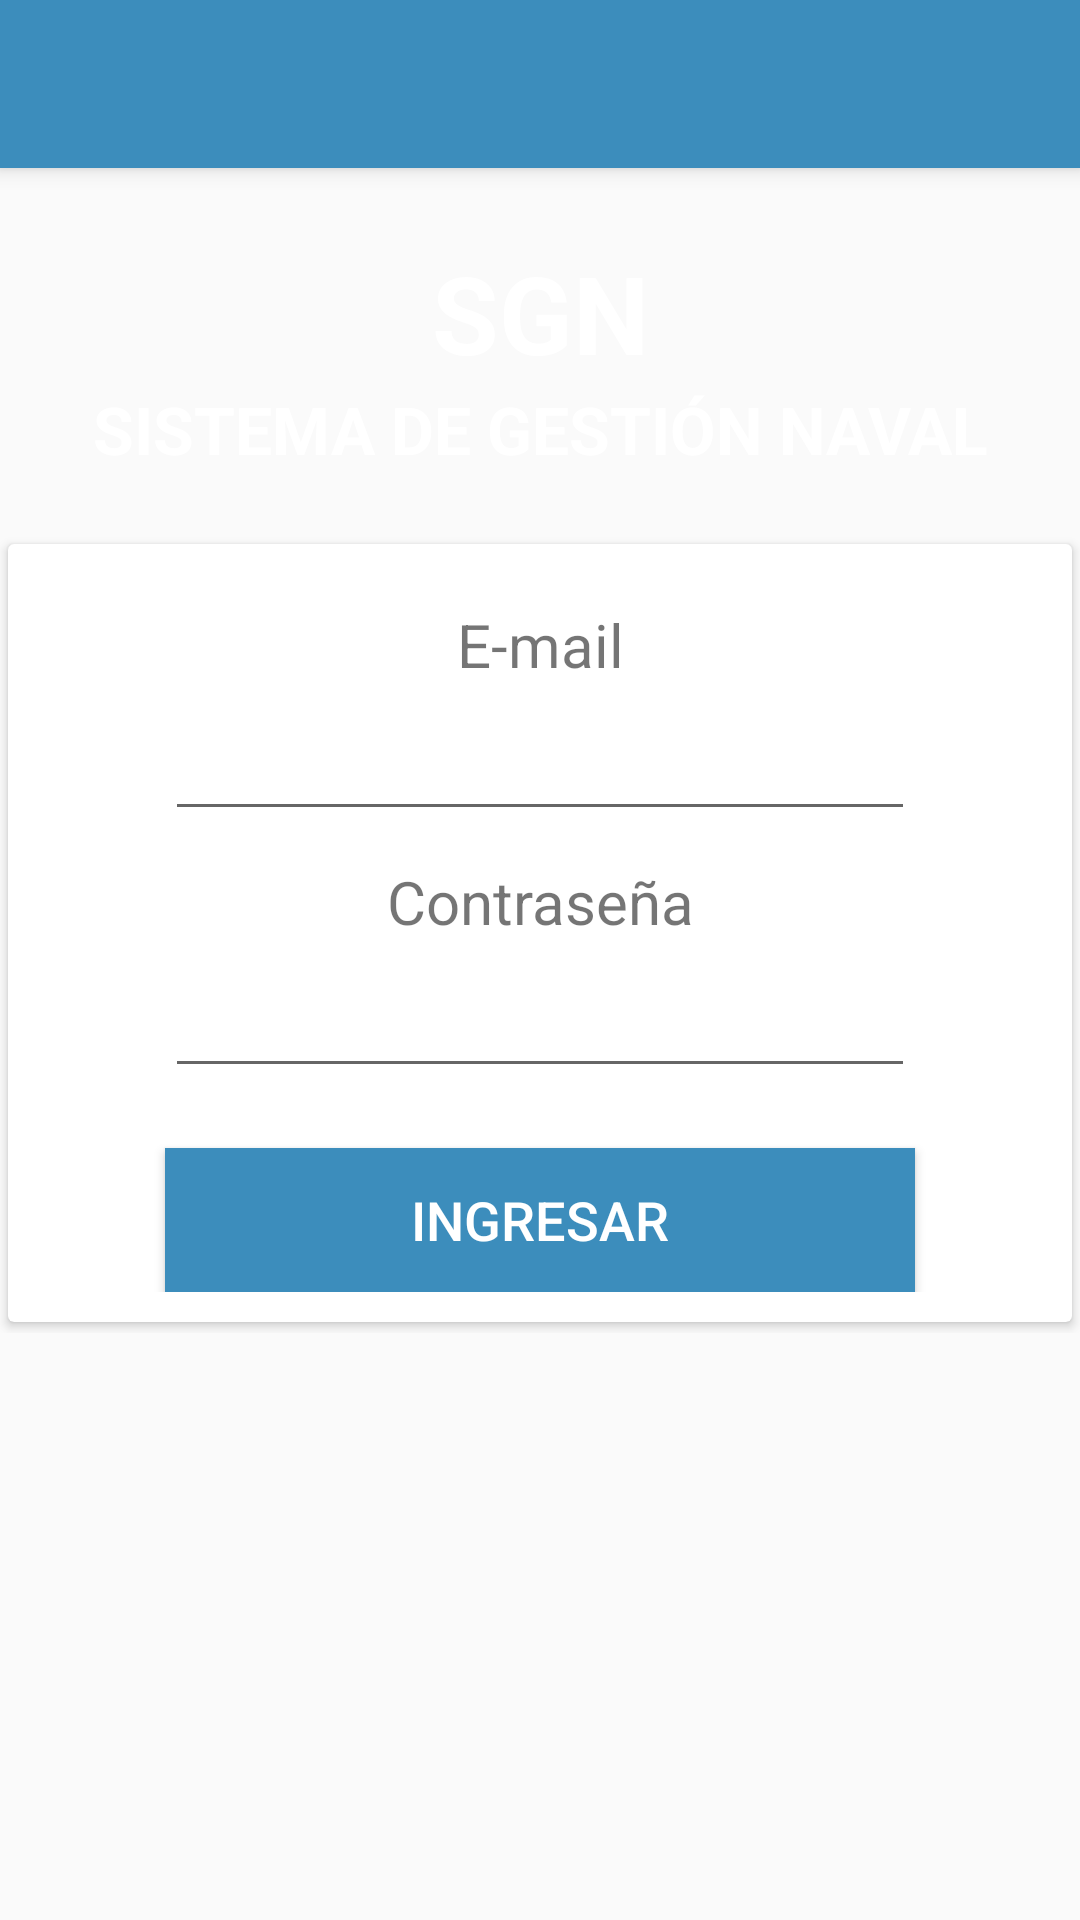

Layout XML and referenced resources for this Android screen:
<!-- AndroidManifest.xml: application theme AppTheme -->
<!-- res/layout/app_bar_login.xml -->
<?xml version="1.0" encoding="utf-8"?>
<android.support.design.widget.CoordinatorLayout xmlns:android="http://schemas.android.com/apk/res/android"
    xmlns:app="http://schemas.android.com/apk/res-auto"
    xmlns:tools="http://schemas.android.com/tools"
    android:layout_width="match_parent"
    android:layout_height="match_parent"
    android:fitsSystemWindows="true"
    tools:context="zentcode02.parks.LoginActivity">

    <android.support.design.widget.AppBarLayout
        android:layout_width="match_parent"
        android:layout_height="wrap_content"
        android:theme="@style/AppTheme.AppBarOverlay">

        <android.support.v7.widget.Toolbar
            android:id="@+id/toolbarLogin"
            android:layout_width="match_parent"
            android:layout_height="?attr/actionBarSize"
            android:background="@color/asgardNav"
            app:popupTheme="@style/AppTheme.PopupOverlay" />

    </android.support.design.widget.AppBarLayout>

    <LinearLayout
        android:orientation="vertical"
        android:layout_width="match_parent"
        android:layout_height="wrap_content"
        android:layout_marginTop="30dp">

        <include layout="@layout/content_login" />

    </LinearLayout>

</android.support.design.widget.CoordinatorLayout>
<!-- res/layout/content_login.xml (included above) -->
<?xml version="1.0" encoding="utf-8"?>
<ScrollView xmlns:android="http://schemas.android.com/apk/res/android"
    xmlns:tools="http://schemas.android.com/tools"
    xmlns:card_view="http://schemas.android.com/apk/res-auto"
    android:id="@+id/activity_login"
    android:layout_width="match_parent"
    android:layout_height="match_parent"
    android:orientation="vertical"
    tools:context="zentcode02.parks.LoginActivity"
    android:gravity="center_horizontal">

    <LinearLayout
        android:orientation="vertical"
        android:layout_width="match_parent"
        android:layout_height="wrap_content"
        android:gravity="center_horizontal"
        tools:context="zentcode02.parks.LoginActivity">

        <LinearLayout
            android:id="@+id/logo_container"
            android:orientation="vertical"
            android:layout_width="match_parent"
            android:layout_height="wrap_content"
            android:layout_gravity="center"
            android:gravity="center"
            android:layout_marginTop="50dp">

            <TextView
                android:id="@+id/txt_logo"
                android:text="@string/sgn"
                android:layout_width="match_parent"
                android:layout_height="wrap_content"
                android:textSize="36sp"
                android:textStyle="bold"
                android:textColor="@color/textWhite"
                android:layout_gravity="center"
                android:gravity="center"/>

            <TextView
                android:id="@+id/txt_logo_desc"
                android:text="@string/sgn_desc"
                android:layout_width="match_parent"
                android:layout_height="wrap_content"
                android:textSize="22sp"
                android:textStyle="bold"
                android:textColor="@color/textWhite"
                android:layout_gravity="center"
                android:gravity="center"/>

        </LinearLayout>

        <android.support.v7.widget.CardView
            android:id="@+id/login_content"
            android:layout_width="match_parent"
            android:layout_height="wrap_content"
            card_view:cardUseCompatPadding="true"
            android:layout_marginTop="20dp">

            <LinearLayout
                android:orientation="vertical"
                android:layout_width="match_parent"
                android:layout_height="wrap_content"
                android:layout_gravity="center"
                android:gravity="center"
                android:padding="10dp">

                <TextView
                    android:text="@string/prompt_email"
                    android:layout_width="250dp"
                    android:layout_height="wrap_content"
                    android:textSize="20sp"
                    android:gravity="center_horizontal"
                    android:layout_marginTop="10dp"/>

                <EditText
                    android:id="@+id/edtUserEmail"
                    android:layout_width="250dp"
                    android:layout_height="wrap_content"
                    android:textSize="16sp"
                    android:inputType="textEmailAddress"
                    android:gravity="center_horizontal"
                    android:layout_marginTop="10dp"
                    android:scrollHorizontally="true"/>

                <TextView
                    android:text="@string/prompt_password"
                    android:layout_width="250dp"
                    android:layout_height="wrap_content"
                    android:textSize="20sp"
                    android:gravity="center_horizontal"
                    android:layout_marginTop="10dp"/>

                <EditText
                    android:id="@+id/edtUserPassword"
                    android:layout_width="250dp"
                    android:layout_height="wrap_content"
                    android:textSize="16sp"
                    android:inputType="textPassword"
                    android:gravity="center_horizontal"
                    android:layout_marginTop="10dp"
                    android:scrollHorizontally="true"/>

                <Button
                    android:id="@+id/btnLogin"
                    android:text="@string/action_sign_in_short"
                    android:layout_width="250dp"
                    android:layout_height="wrap_content"
                    android:textSize="18sp"
                    android:layout_marginTop="20dp"
                    android:paddingTop="10dp"
                    android:paddingBottom="10dp"
                    android:textColor="@color/textWhite"
                    android:background="@color/asgardButton"/>

                </LinearLayout>

            </android.support.v7.widget.CardView>

    </LinearLayout>

</ScrollView>
<!-- resources referenced by this layout -->
<resources>
  <color name="asgardButton">#3c8dbc</color>
  <color name="asgardNav">#3c8dbc</color>
  <color name="textWhite">#ffffff</color>
  <string name="action_sign_in_short">Ingresar</string>
  <string name="prompt_email">E-mail</string>
  <string name="prompt_password">Contraseña</string>
  <string name="sgn">SGN</string>
  <string name="sgn_desc">SISTEMA DE GESTIÓN NAVAL</string>
  <style name="AppTheme.AppBarOverlay" parent="ThemeOverlay.AppCompat.Dark.ActionBar" />
  <style name="AppTheme.PopupOverlay" parent="ThemeOverlay.AppCompat.Light" />
  <style name="AppTheme" parent="Theme.AppCompat.Light.DarkActionBar">
          
          <item name="colorPrimary">@color/colorPrimary</item>
          <item name="colorPrimaryDark">@color/colorPrimaryDark</item>
          <item name="colorAccent">@color/colorCustom</item>
      </style>
  <color name="colorPrimary">#3f51b5</color>
  <color name="colorPrimaryDark">#ee394174</color>
  <color name="colorCustom">#237c9d</color>
</resources>
